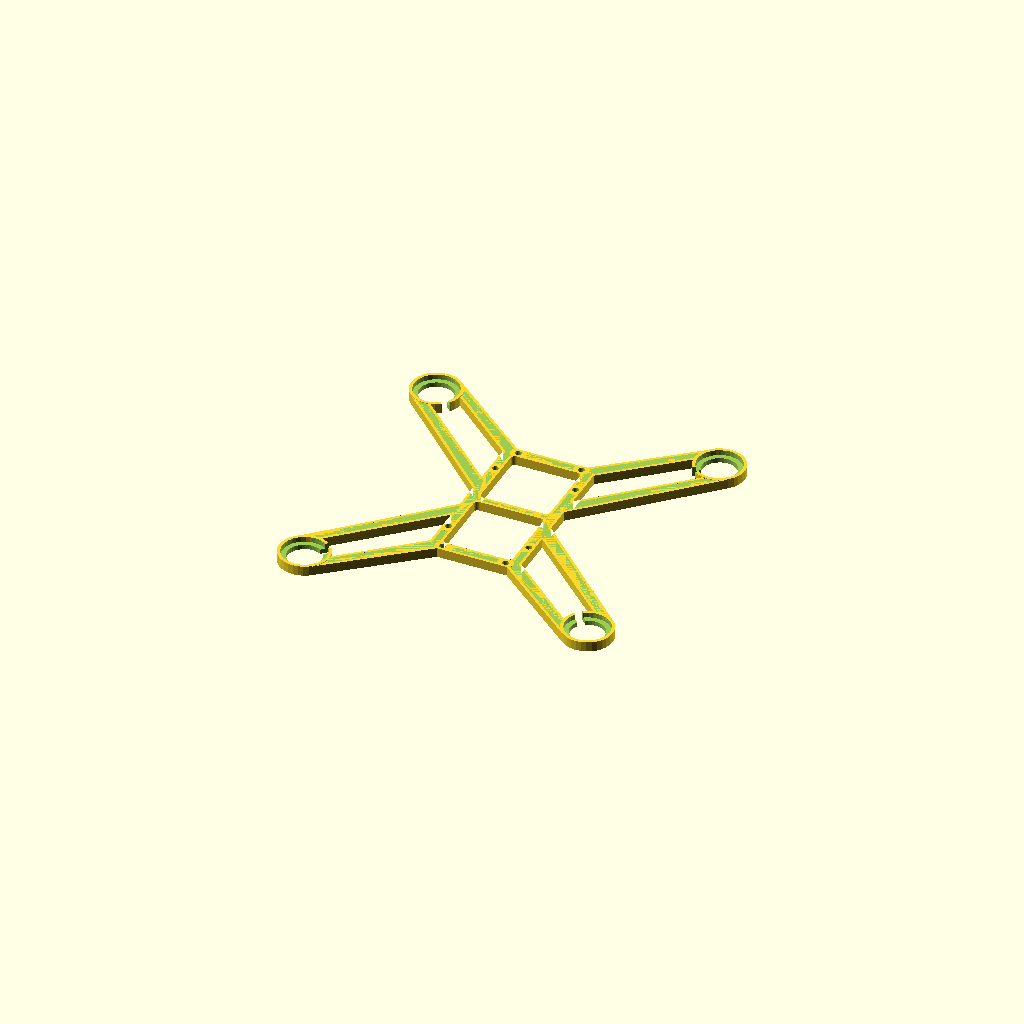
Cell 1: the model at its default parameters.
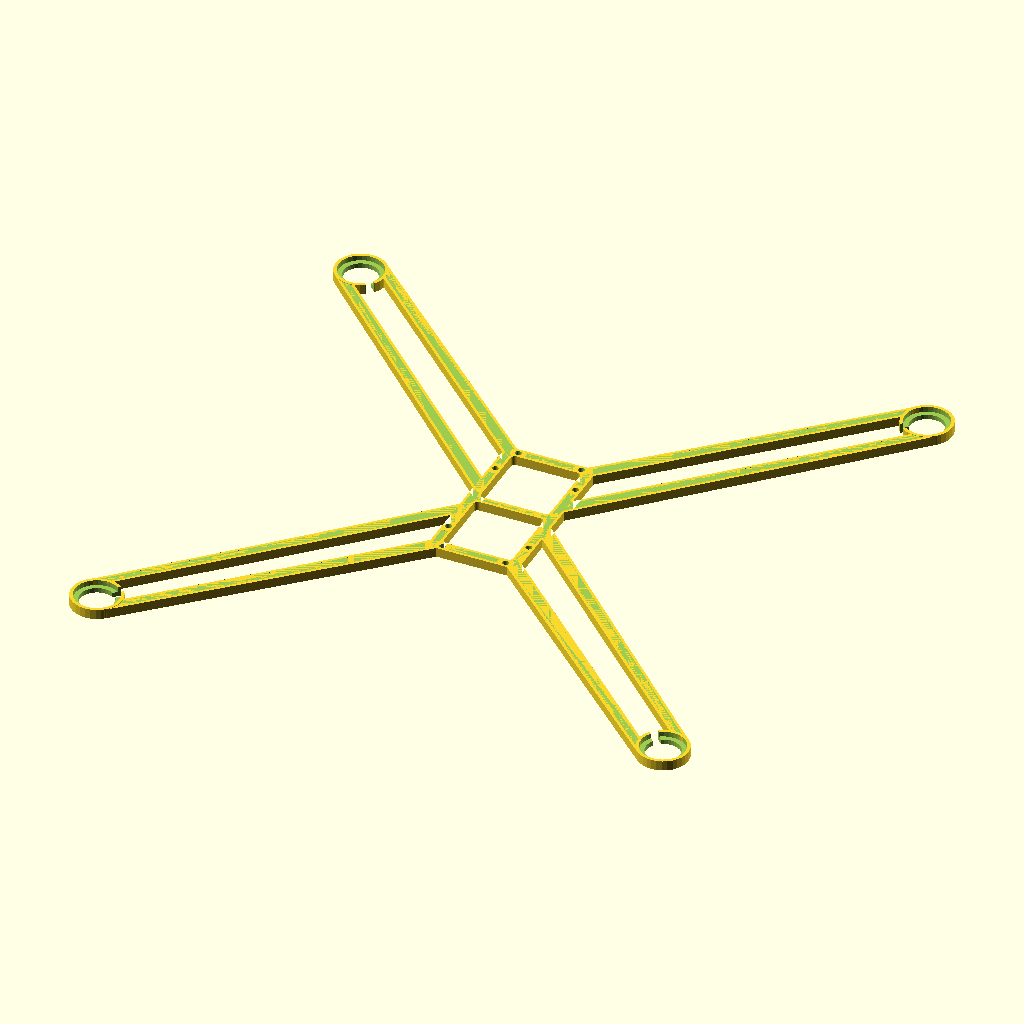
Cell 2 — motor_spacing set to 180, the other parameters unchanged.
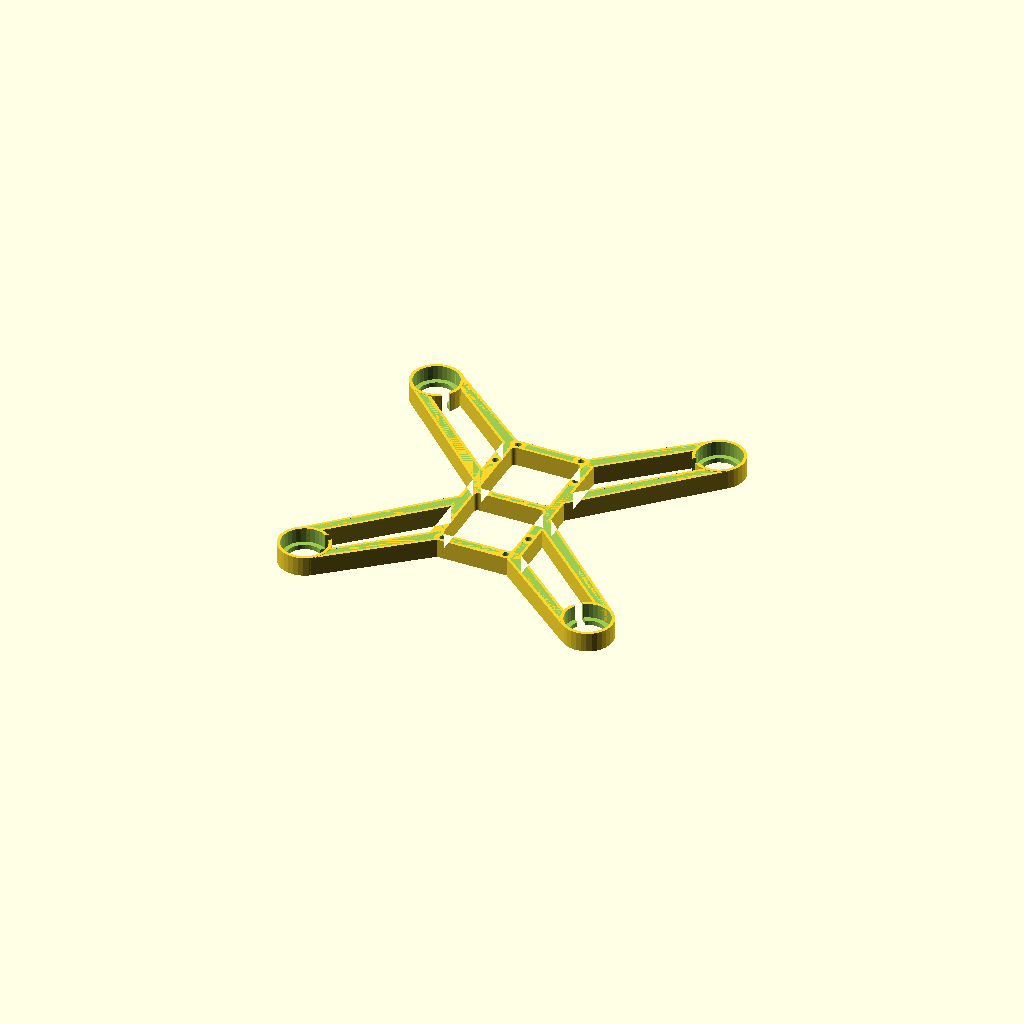
Cell 3 — frame_thickness set to 6, the other parameters unchanged.
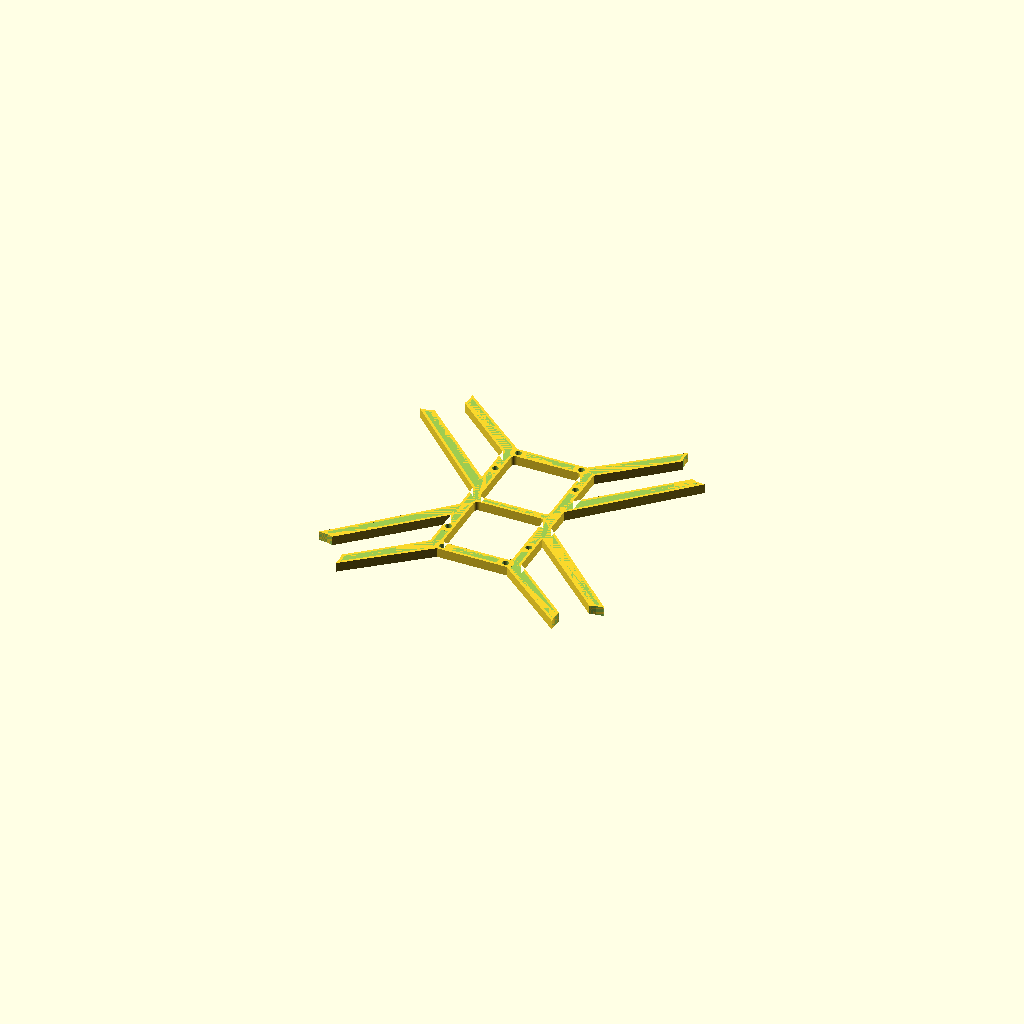
Cell 4 — motor_diameter set to 21.6, the other parameters unchanged.
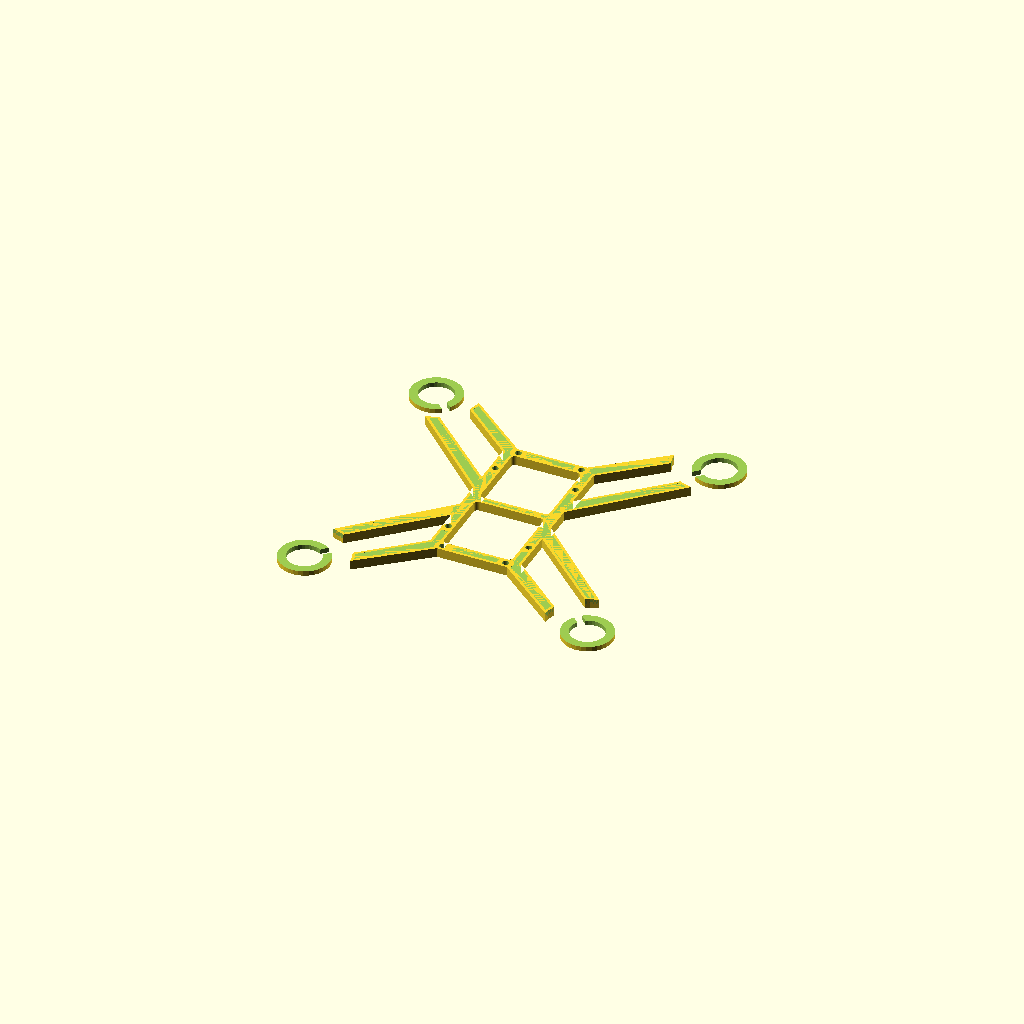
Cell 5 — motor_collar_id set to 28, the other parameters unchanged.
One fixed orthographic camera (rotation 55°, 0°, 25°; colour scheme Cornfield) for every cell.
OpenSCAD source file misc/quadcopter-frame.scad:
$fn = 32;

// --- Main dimensions -------------------------------------------------------
motor_spacing = 90;
frame_thickness = 3; //1.0;
frame_collar_thickness = 0; //2.0;
frame_collar_width = 0.8;

motor_diameter = 10.8;//8.5;
motor_clearance = 0;
motor_bore = motor_diameter + motor_clearance;
motor_collar_id = 14; //motor_diameter;
motor_collar_od = 16;//;motor_diameter + 3;
motor_collar_base_height = 1.5;
motor_collar_height = frame_thickness + frame_collar_thickness; //10;

// Full-height inward-facing split in each motor mount.
motor_slit_width = 2.5;
motor_slit_extra = 1.0;          // guarantees the slit opens through outer wall
motor_slit_bore_overlap = 0.6;   // overlap into bore avoids zero-thickness/tangent cut

// --- Center frame ----------------------------------------------------------
center_width = 29; //30; // 29;
center_height = 55; //57.0; // 55;
center_corner_radius = 2.0;
center_rail_width = 3.5;
center_crossbar_width = center_rail_width - 1;
center_crossbars = 1;

// --- Twin-beam arm geometry ------------------------------------------------
beam_root_spacing = 20.0;
beam_motor_spacing = 4.0;
beam_root_width = center_rail_width + 1;
beam_motor_width = beam_root_width - 1;
beam_root_embed = 6.0;
beam_motor_overlap = 2.0;

mx = motor_spacing/2;
my = motor_spacing/2;
motor_pts = [[ mx, my],[-mx, my],[-mx,-my],[ mx,-my]];

mount_hole_dia = 2;
mount_hole_standoff_dia = 5;
controller_spacing_x = center_width - center_rail_width;
controller_spacing_y = 32;
sensor_spacing_x = 20;
sensor_spacing_y = center_height - center_rail_width;

mount_holes_proto = [
  [-controller_spacing_x/2, -controller_spacing_y/2],
  [-controller_spacing_x/2, controller_spacing_y/2],
  [controller_spacing_x/2, -controller_spacing_y/2],
  [controller_spacing_x/2, controller_spacing_y/2],
  [-sensor_spacing_x/2, -sensor_spacing_y/2],
  [-sensor_spacing_x/2, sensor_spacing_y/2],
  [sensor_spacing_x/2, -sensor_spacing_y/2],
  [sensor_spacing_x/2, sensor_spacing_y/2]/**/
];

controller_spacing_front_alt = 25;
controller_spacing_back_alt = 27;
controller_spacing_y_alt = 49.5;
mount_holes_alt = [
  /*[-controller_spacing_back_alt/2, -controller_spacing_y_alt/2],
  [-controller_spacing_front_alt/2, controller_spacing_y_alt/2],
  [controller_spacing_back_alt/2, -controller_spacing_y_alt/2],
  [controller_spacing_front_alt/2, controller_spacing_y_alt/2]/**/
];

mount_holes = [for(L = [mount_holes_proto,mount_holes_alt], a = L) a];

module rounded_rect_2d(w,h,r){
    hull(){
        for(x=[-w/2+r,w/2-r]) for(y=[-h/2+r,h/2-r])
            translate([x,y]) circle(r=r);
    }
}

module center_outline_2d(){
    rounded_rect_2d(center_width,center_height,center_corner_radius);
}

module center_voids_2d(){
    win_w = center_width - 2*center_rail_width;
    usable_h = center_height - 2*center_rail_width - center_crossbar_width * center_crossbars;
    win_h = usable_h/(center_crossbars + 1);
    win_y = center_crossbar_width + win_h;

    for(i=[0:center_crossbars])
        translate([0,i*win_y-center_height/2+win_h/2+center_rail_width])
        rounded_rect_2d(win_w,win_h,1.35);
}

module tapered_beam_2d(a,b,w_a,w_b){
    hull(){
        translate(a) circle(d=w_a);
        translate(b) circle(d=w_b);
    }
}

// Return the two tangent points from point q to a circle centered at c.
// The tangent circle is inset by half the beam tip width, so the outer edge
// of the tapered beam meets the motor-pod OD approximately tangentially.
function tangent_pts(q,c,r) =
    let(vx=q[0]-c[0], vy=q[1]-c[1], d2=vx*vx+vy*vy, d=sqrt(d2),
        a=r*r/d2, h=r*sqrt(max(0,d2-r*r))/d2,
        bx=c[0]+a*vx, by=c[1]+a*vy,
        ox=-vy*h, oy=vx*h)
    [[bx+ox,by+oy],[bx-ox,by-oy]];

function d2(a,b) = (a[0]-b[0])*(a[0]-b[0]) + (a[1]-b[1])*(a[1]-b[1]);
function embedded_root(anchor,target,embed) =
    let(ddx=target[0]-anchor[0], ddy=target[1]-anchor[1], ll=sqrt(ddx*ddx+ddy*ddy))
    [anchor[0]-ddx/ll*embed, anchor[1]-ddy/ll*embed];

// One pair of beams for a motor in quadrant (sx, sy).
// Beam A exits through the corresponding front/back corner; beam B exits
// through the side rail. At the motor end, each beam terminates on an inset
// tangent circle so its outside edge flows into the motor pod instead of
// entering it at an arbitrary angle.
module corner_twin_arm_2d(sx,sy){
    motor = [sx*mx, sy*my];

    corner_anchor = [sx*center_width/2, sy*center_height/2];
    side_anchor   = [sx*center_width/2,
                     sy*(center_height/2 - beam_root_spacing)];

    // Centerline radius that makes a beam of beam_motor_width approximately
    // tangent to the outside of the pod. A tiny overlap gives a robust union.
    tangent_overlap = 0.0;
    tangent_r = motor_collar_od/2 - beam_motor_width/2 - tangent_overlap;

    ta = tangent_pts(corner_anchor,motor,tangent_r);
    tb = tangent_pts(side_anchor,motor,tangent_r);

    // Choose the tangent branch that keeps the two beams on their natural
    // outer/inner sides and prevents them crossing before reaching the pod.
    // For each root, pick the tangent point closest to the same-side target
    // used by the previous split-arm layout.
    center_ref = [(corner_anchor[0]+side_anchor[0])/2,
                  (corner_anchor[1]+side_anchor[1])/2];
    dx = motor[0]-center_ref[0];
    dy = motor[1]-center_ref[1];
    L = sqrt(dx*dx+dy*dy);
    ux = dx/L;
    uy = dy/L;
    px = -uy;
    py =  ux;

    guide_plus  = [motor[0] + px*beam_motor_spacing/2,
                   motor[1] + py*beam_motor_spacing/2];
    guide_minus = [motor[0] - px*beam_motor_spacing/2,
                   motor[1] - py*beam_motor_spacing/2];

    plus_is_corner = d2(corner_anchor,guide_plus) <= d2(corner_anchor,guide_minus);
    guide_a = plus_is_corner ? guide_plus : guide_minus;
    guide_b = plus_is_corner ? guide_minus : guide_plus;

    motor_a = d2(ta[0],guide_a) <= d2(ta[1],guide_a) ? ta[0] : ta[1];
    motor_b = d2(tb[0],guide_b) <= d2(tb[1],guide_b) ? tb[0] : tb[1];

    root_a = embedded_root(corner_anchor,motor_a,beam_root_embed);
    root_b = embedded_root(side_anchor,motor_b,beam_root_embed);

    tapered_beam_2d(root_a,motor_a,beam_root_width,beam_motor_width);
    tapered_beam_2d(root_b,motor_b,beam_root_width,beam_motor_width);
}

// 2D slit for a motor pod. Local +X is rotated to point from the motor toward
// the coordinate origin, so every slit faces inward and mirrors automatically.
module motor_slit_2d(p){
    inward_x = -p[0];
    inward_y = -p[1];
    ang = atan2(inward_y,inward_x);
    outer_r = motor_collar_od/2;

    slit_start = motor_bore/2 - motor_slit_bore_overlap;
    slit_end = outer_r + motor_slit_extra;
    slit_len = slit_end - slit_start;

    translate(p)
        rotate(ang)
            // Overlaps the bore slightly and extends beyond the pod OD, making
            // a clean open split with no tangent/zero-thickness edge.
            translate([(slit_start + slit_end)/2, 0])
                square([slit_len, motor_slit_width], center=true);
}

module flat_frame_2d(){
    difference(){
        union(){
            center_outline_2d();
            for(sx=[-1,1]) for(sy=[-1,1]) corner_twin_arm_2d(sx,sy);
        }

        center_voids_2d();

        // Motor bores and inward-facing splits are also cut through base.
        for(p=motor_pts){
            translate(p) circle(d=max(motor_bore,motor_collar_id));
            motor_slit_2d(p);
        }
    }
}

module flat_top_2d(){
    difference(){
        union(){
            center_outline_2d();
        }

        center_voids_2d();
    }
}


module motor_collar(p){
    inward_x = -p[0];
    inward_y = -p[1];
    ang = atan2(inward_y,inward_x);
    outer_r = motor_collar_od/2;
    slit_start = motor_bore/2 - motor_slit_bore_overlap;
    slit_end = outer_r + motor_slit_extra;
    slit_len = slit_end - slit_start;

    translate(p)
    difference(){
        cylinder(h=motor_collar_height+0.15,d=motor_collar_od);

        translate([0,0,-0.1])
            cylinder(h=motor_collar_height+0.5,d=motor_bore);

        translate([0, 0, motor_collar_base_height])
        cylinder(h = motor_collar_height, d = motor_collar_id);

        // Same inward-facing slit as the base, extending through the entire
        // raised collar height. Together with flat_frame_2d(), this produces
        // one continuous split from the underside to the very top.
        rotate([0,0,ang])
            translate([(slit_start + slit_end)/2,
                       0,
                       motor_collar_height/2])
                cube([slit_len,
                      motor_slit_width,
                      motor_collar_height+0.6], center=true);
    }
}

module center_frame() {
  difference() {
    linear_extrude(height=frame_thickness + frame_collar_thickness)
    children();

    translate([0, 0, frame_thickness])
    linear_extrude(height=frame_collar_thickness + 0.1)
    difference() {
      offset(r=-frame_collar_width)
      children();
      for(h=mount_holes) {
        translate(h)
        circle(d=mount_hole_standoff_dia);
      }
    }
    for(h=mount_holes) {
      translate([h.x, h.y, -0.1])
      cylinder(d=mount_hole_dia, h=frame_thickness + frame_collar_thickness + 0.2);
    }
  }
}

union(){
    !union() {
      center_frame() flat_frame_2d();
      for(p=motor_pts) motor_collar(p);
    }
    translate([0, 0, 12])
    center_frame() flat_top_2d();
}
Customizer parameters (derived from the source; name, type, default, range or options):
motor_spacing: number, default 90
frame_thickness: number, default 3
frame_collar_thickness: number, default 0
frame_collar_width: number, default 0.8
motor_diameter: number, default 10.8
motor_clearance: number, default 0
motor_collar_id: number, default 14
motor_collar_od: number, default 16
motor_collar_base_height: number, default 1.5
motor_slit_width: number, default 2.5
motor_slit_extra: number, default 1
motor_slit_bore_overlap: number, default 0.6
center_width: number, default 29
center_height: number, default 55
center_corner_radius: number, default 2
center_rail_width: number, default 3.5
center_crossbars: number, default 1
beam_root_spacing: number, default 20
beam_motor_spacing: number, default 4
beam_root_embed: number, default 6
beam_motor_overlap: number, default 2
mount_hole_dia: number, default 2
mount_hole_standoff_dia: number, default 5
controller_spacing_y: number, default 32
sensor_spacing_x: number, default 20
controller_spacing_front_alt: number, default 25
controller_spacing_back_alt: number, default 27
controller_spacing_y_alt: number, default 49.5
